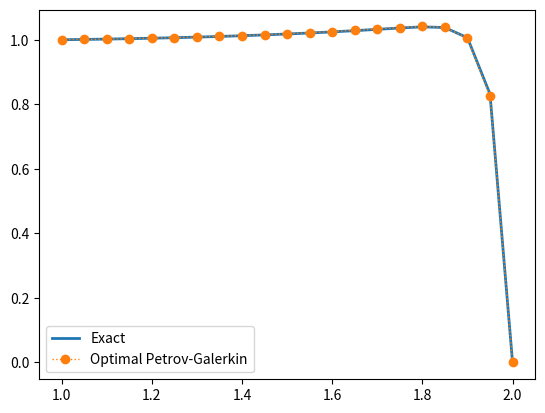

Recreate this plot in Python.
import numpy as np
import matplotlib.pyplot as plt
from numpy import linalg
from numpy.linalg import inv

#Settings
U = 60
x0 = 1.0
L = 1.0
steps = 20

h = L / steps
points = steps + 1
inpoints = points - 2

x = np.zeros([points])
y = np.zeros([points])

for i in range(0, points):
    x[i] = 1.0 + h * i


#Boundary conditions
y[0] = 1
y[points - 1] = 0


#Calculate optimal alpha for each internal node
alpha = np.zeros([inpoints])
Pe = np.zeros([inpoints])

for i in range(0, inpoints):
    Pe[i] = U * h / 2 / x[i+1]
    cothPe = (np.exp(abs(Pe[i])) + np.exp(-abs(Pe[i]))) / (np.exp(abs(Pe[i])) - np.exp(-abs(Pe[i])))
    alpha[i] = cothPe - 1 / abs(Pe[i])


#Calculate Stiffness matrix and Force vector
K = np.zeros([inpoints, inpoints])
f = np.zeros([inpoints])

for i in range(0, inpoints):

    t1 = - U * (alpha[i] + 1) / 2 - (x[i+1] + x[i]) / 2 / h
    t2 = U * alpha[i] + (x[i] + x[i+2]) / h
    t3 = - U * (alpha[i] - 1) / 2 - (x[i+2] + x[i+1]) / 2 / h

    for j in range(0, inpoints):
        if i == j+1:
            K[i][j] = t1
        elif i == j:
            K[i][j] = t2
        elif i == j-1:
            K[i][j] = t3
            break

    f[i] = (x[i+2]**5 - 2 * x[i+1]**5 + x[i]**5) / 5 / h
    f[i] = f[i] + ((h + x[i+1]) * (x[i+1]**4 - x[i+2]**4) + x[i] * (x[i+1]**4 - x[i]**4)) / 4 / h
    f[i] = f[i] + alpha[i] * h * (x[i+2]**4 - 2 * x[i+1]**4 + x[i]**4) / 8
    
    #Apply boundary conditions
    if i == 0:
        f[i] = f[i] + t1 * y[0]
    if i == (inpoints - 1):
        f[i] = f[i] + t3 * y[points - 1]
     

#Calculate result set
out = inv(K).dot(-f)
for i in range(0, inpoints):
    y[i+1] = out[i]


#Exact solution calculation
z = np.zeros([points])
for i in range(0, points):
    c1 = ((y[points - 1] - y[0]) - (x[points - 1]**4 - x[0]**4) / 228) / (x[points - 1]**61 - x[0]**61)
    c2 = y[0] - x[0]**4 / 228 - c1 * x[0]**61
    z[i] = c1 * x[i]**61 + c2 + x[i]**4 / 228


#Plotting
plt.plot(x, z, '-', lw=2, label='Exact')
plt.plot(x, y, ':o', lw=1, label='Optimal Petrov-Galerkin')
plt.legend()
plt.show()
